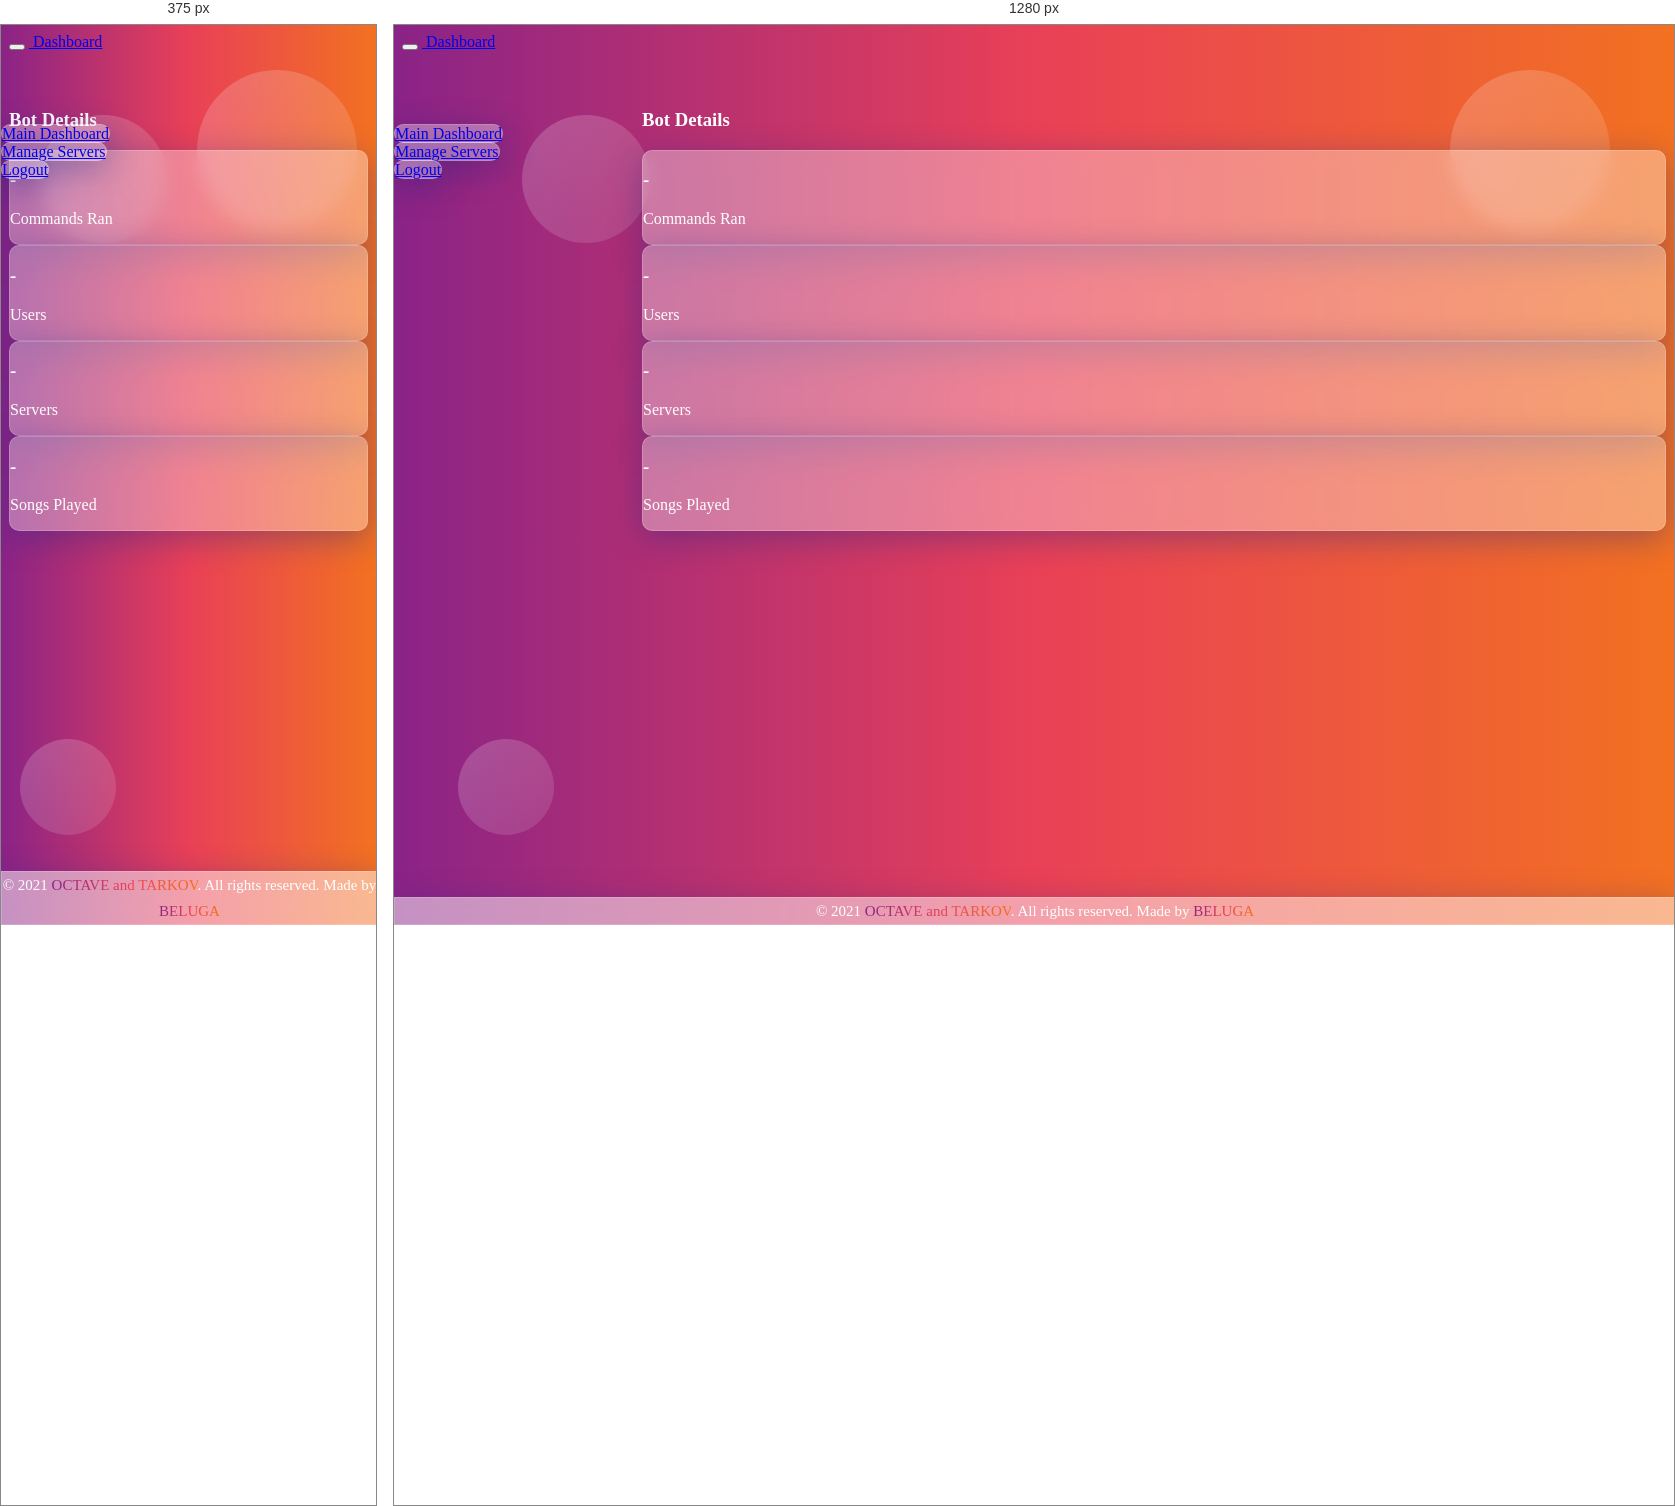
Rendered at 375 px and 1280 px, left to right.

<!-- file: dashboard.html -->
<!DOCTYPE html>
<html lang="en">
  <head>
    <meta charset="UTF-8" />
    <meta http-equiv="X-UA-Compatible" content="IE=edge" />
    <meta name="viewport" content="width=device-width, initial-scale=1.0" />
    <title>Dashboard</title>
    <link rel="icon" href="https://website.louisgaminggami.repl.co/assets/octave.png">
    <link
      href="https://cdn.jsdelivr.net/npm/bootstrap@5.0.0-beta3/dist/css/bootstrap.min.css"
      rel="stylesheet"
      integrity="sha384-eOJMYsd53ii+scO/bJGFsiCZc+5NDVN2yr8+0RDqr0Ql0h+rP48ckxlpbzKgwra6"
      crossorigin="anonymous"
    />
    <link
      rel="stylesheet"
      href="https://cdnjs.cloudflare.com/ajax/libs/font-awesome/5.15.4/css/all.min.css"
    />
    <link
      rel="stylesheet"
      href="https://cdnjs.cloudflare.com/ajax/libs/font-awesome/5.15.4/css/fontawesome.min.css"
    />
    <link rel="preconnect" href="https://fonts.googleapis.com" />
    <link rel="preconnect" href="https://fonts.gstatic.com" crossorigin />
    <link
      href="https://fonts.googleapis.com/css2?family=Poppins:wght@600&display=swap"
      rel="stylesheet"
    />
    <link
      href="//db.onlinewebfonts.com/c/721c73bcd2e49f3a621991089838b503?family=Euclid+Circular+B+Medium"
      rel="stylesheet"
      type="text/css"
    />
  </head>

  <body>
    <section class="main">
      <!--Main Navigation-->
      <header>
        <!-- Sidebar -->
        <nav id="sidebarMenu" class="collapse d-lg-block sidebar">
          <div class="position-sticky">
            <div class="list-group list-group-flush mx-3 mt-4">
              <a
                href="dashboard.html"
                class="
                  list-group-item list-group-item-action
                  py-2
                  ripple
                  active
                "
                style="
                  background: rgba(255, 255, 255, 0.35);
                  box-shadow: 0 8px 32px 0 rgba(31, 38, 135, 0.37);
                  backdrop-filter: blur(9px);
                  -webkit-backdrop-filter: blur(9px);
                  border-radius: 10px;
                  border: 1px solid rgba(255, 255, 255, 0.18);
                "
                aria-current="true"
              >
                <i class="fas fa-tachometer-alt fa-fw me-3"></i
                ><span>Main Dashboard</span>
              </a>
              <br />
              <a
                href="servers.html"
                class="list-group-item list-group-item-action py-2 ripple"
                style="
                  background: rgba(255, 255, 255, 0.35);
                  box-shadow: 0 8px 32px 0 rgba(31, 38, 135, 0.37);
                  backdrop-filter: blur(9px);
                  -webkit-backdrop-filter: blur(9px);
                  border-radius: 10px;
                  border: 1px solid rgba(255, 255, 255, 0.18);
                "
              >
                <i class="fas fa-server fa-fw me-3"></i
                ><span>Manage Servers</span>
              </a>
              <br />
              <a
                href="server.html"
                class="list-group-item list-group-item-action py-2 ripple"
                style="
                  background: rgba(255, 255, 255, 0.35);
                  box-shadow: 0 8px 32px 0 rgba(31, 38, 135, 0.37);
                  backdrop-filter: blur(9px);
                  -webkit-backdrop-filter: blur(9px);
                  border-radius: 10px;
                  border: 1px solid rgba(255, 255, 255, 0.18);
                "
              >
                <i class="fas fa-sign-out-alt fa-fw me-3"></i
                ><span>Logout</span>
              </a>
            </div>
          </div>
        </nav>
        <!-- Sidebar -->

        <!-- Navbar -->
        <nav
          id="main-navbar"
          class="navbar navbar-expand-lg navbar-light fixed-top"
        >
          <!-- Container wrapper -->
          <div class="container-fluid">
            <!-- Toggle button -->
            <button
              class="navbar-toggler"
              type="button"
              data-mdb-toggle="collapse"
              data-mdb-target="#sidebarMenu"
              aria-controls="sidebarMenu"
              aria-expanded="false"
              aria-label="Toggle navigation"
              onclick="function re(){ let r = $('#sidebarMenu'); if(r.hasClass('collapse'))r.removeClass('collapse');else r.addClass('collapse')}re()"
            >
              <i class="fas fa-bars"></i>
            </button>

            <!-- Brand -->
            <a class="navbar-brand text-white" href="/">
              <img src="/logo.gif" height="40" alt="" loading="lazy" />
              Dashboard
            </a>
          </div>
        </nav>
        <!-- Navbar -->
      </header>
      <!--Main Navigation-->

      <!--Main layout-->
      <main style="margin-top: 58px">
        <div class="container pt-4">
          <!--Section: Main-->
          <section>
            <h1>Bot Details</h1>
            <div class="row">
              <div class="col-xl-3 col-sm-6 col-12 mb-4">
                <div class="card">
                  <div class="card-body">
                    <div class="d-flex justify-content-between px-md-1">
                      <div>
                        <h3 class="text-danger" id="commands">-</h3>
                        <p class="mb-0">Commands Ran</p>
                      </div>
                      <div class="align-self-center">
                        <i class="fas fa-rocket text-danger fa-3x"></i>
                      </div>
                    </div>
                  </div>
                </div>
              </div>
              <div class="col-xl-3 col-sm-6 col-12 mb-4">
                <div class="card">
                  <div class="card-body">
                    <div class="d-flex justify-content-between px-md-1">
                      <div>
                        <h3 class="text-success" id="users">-</h3>
                        <p class="mb-0">Users</p>
                      </div>
                      <div class="align-self-center">
                        <i class="far fa-user text-success fa-3x"></i>
                      </div>
                    </div>
                  </div>
                </div>
              </div>
              <div class="col-xl-3 col-sm-6 col-12 mb-4">
                <div class="card">
                  <div class="card-body">
                    <div class="d-flex justify-content-between px-md-1">
                      <div>
                        <h3 class="text-warning" id="guilds">-</h3>
                        <p class="mb-0">Servers</p>
                      </div>
                      <div class="align-self-center">
                        <i class="fas fa-server text-warning fa-3x"></i>
                      </div>
                    </div>
                  </div>
                </div>
              </div>
              <div class="col-xl-3 col-sm-6 col-12 mb-4">
                <div class="card">
                  <div class="card-body">
                    <div class="d-flex justify-content-between px-md-1">
                      <div>
                        <h3 class="text-info" id="songs">-</h3>
                        <p class="mb-0">Songs Played</p>
                      </div>
                      <div class="align-self-center">
                        <i class="fas fa-music text-info fa-3x"></i>
                      </div>
                    </div>
                  </div>
                </div>
              </div>
            </div>
          </section>
          <!-- Footer -->
          <div class="footer">
            <div class="container">
              <div class="row">
                <div class="col-md-12">
                  <div class="copyright-text">
                    <p>
                      © 2021
                      <a href="https://website.louisgaminggami.repl.co"
                        >OCTAVE and TARKOV</a
                      >. All rights reserved. Made by
                      <a href="https://website.louisgaminggami.repl.co">BELUGA</a>
                    </p>
                  </div>
                </div>
              </div>
            </div>
          </div>
          <!-- End Footer -->
        </div>
      </main>
      <!--Main layout-->
    </section>
    <script
      src="https://cdn.jsdelivr.net/npm/bootstrap@5.0.0-beta3/dist/js/bootstrap.bundle.min.js"
      integrity="sha384-JEW9xMcG8R+pH31jmWH6WWP0WintQrMb4s7ZOdauHnUtxwoG2vI5DkLtS3qm9Ekf"
      crossorigin="anonymous"
    ></script>
    <script src="https://ajax.googleapis.com/ajax/libs/jquery/3.5.1/jquery.min.js"></script>
    <script src="https://cdn.socket.io/4.0.1/socket.io.min.js"></script>
    <div class="circle1"></div>
    <div class="circle2"></div>
    <div class="circle3"></div>
  </body>
  <style>
    @font-face {
      font-family: "Euclid Circular B Medium";
      src: url("//db.onlinewebfonts.com/t/721c73bcd2e49f3a621991089838b503.eot");
      src: url("//db.onlinewebfonts.com/t/721c73bcd2e49f3a621991089838b503.eot?#iefix")
          format("embedded-opentype"),
        url("//db.onlinewebfonts.com/t/721c73bcd2e49f3a621991089838b503.woff2")
          format("woff2"),
        url("//db.onlinewebfonts.com/t/721c73bcd2e49f3a621991089838b503.woff")
          format("woff"),
        url("//db.onlinewebfonts.com/t/721c73bcd2e49f3a621991089838b503.ttf")
          format("truetype"),
        url("//db.onlinewebfonts.com/t/721c73bcd2e49f3a621991089838b503.svg#Euclid Circular B Medium")
          format("svg");
    }

    body {
      background: linear-gradient(to right, #8a2387, #e94057, #f27121);
      color: #fff;
      overflow-x: hidden;
      font-family: "Euclid Circular B Medium", Poppins;
    }

    @media (min-width: 991.98px) {
      main {
        padding-left: 240px;
      }
    }

    /* Sidebar */
    .sidebar {
      position: fixed;
      top: 0;
      bottom: 0;
      left: 0;
      padding: 100px 0 0; /* Height of navbar */
      width: 240px;
    }

    .circle1,
    .circle2,
    .circle3 {
      background: linear-gradient(
        to right bottom,
        rgba(255, 255, 255, 0.2),
        rgba(255, 255, 255, 0.1)
      );
      position: absolute;
      border-radius: 50%;
      z-index: -100;
    }

    .circle1 {
      top: 5%;
      right: 5%;
      height: 10rem;
      width: 10rem;
    }
    .circle2 {
      top: 10%;
      left: 10%;
      border-radius: 50%;
      height: 8rem;
      width: 8rem;
    }
    .circle3 {
      bottom: 10%;
      left: 5%;
      border-radius: 50%;
      height: 6rem;
      width: 6rem;
    }

    @media (max-width: 991.98px) {
      .sidebar {
        width: 100%;
        z-index: 100;
      }
    }
    .sidebar .active {
      box-shadow: 0 2px 5px 0 rgb(0 0 0 / 16%), 0 2px 10px 0 rgb(0 0 0 / 12%);
    }

    .sidebar-sticky {
      position: relative;
      top: 0;
      height: calc(100vh - 48px);
      padding-top: 0.5rem;
      overflow-x: hidden;
      overflow-y: auto;
    }

    .card {
      background: rgba(255, 255, 255, 0.35);
      box-shadow: 0 8px 32px 0 rgba(31, 38, 135, 0.37);
      backdrop-filter: blur(9px);
      -webkit-backdrop-filter: blur(9px);
      border-radius: 10px;
      border: 1px solid rgba(255, 255, 255, 0.18);
      z-index: 2;
    }

    .footer {
      position: absolute;
      left: 0;
      bottom: 0;
      width: 100%;
      background-color: red;
      color: white;
      text-align: center;
      background: rgba(255, 255, 255, 0.5);
      box-shadow: 0 8px 32px 0 rgba(31, 38, 135, 0.37);
      backdrop-filter: blur(9px);
      -webkit-backdrop-filter: blur(9px);
      border: 1px solid rgba(255, 255, 255, 0.18);
    }
    .footer p {
      margin: 0;
      line-height: 26px;
      font-size: 15px;
      color: #fff;
    }

    .footer p a {
      background: linear-gradient(to right, #8a2387, #e94057, #f27121);
      color: transparent;
      -webkit-background-clip: text;
      background-clip: text;
      text-decoration: none;
    }

    .footer p a:hover {
      color: white;
    }
  </style>
  <script>
    $(document).ready(() => {
      var socket = io();
      socket.emit("dashboard");
      socket.on("dashboard", (data) => {
        $("#commands").text(data.commands);
        $("#users").text(data.users);
        $("#songs").text(data.songs);
        $("#guilds").text(data.guilds);
      });
    });
  </script>
</html>